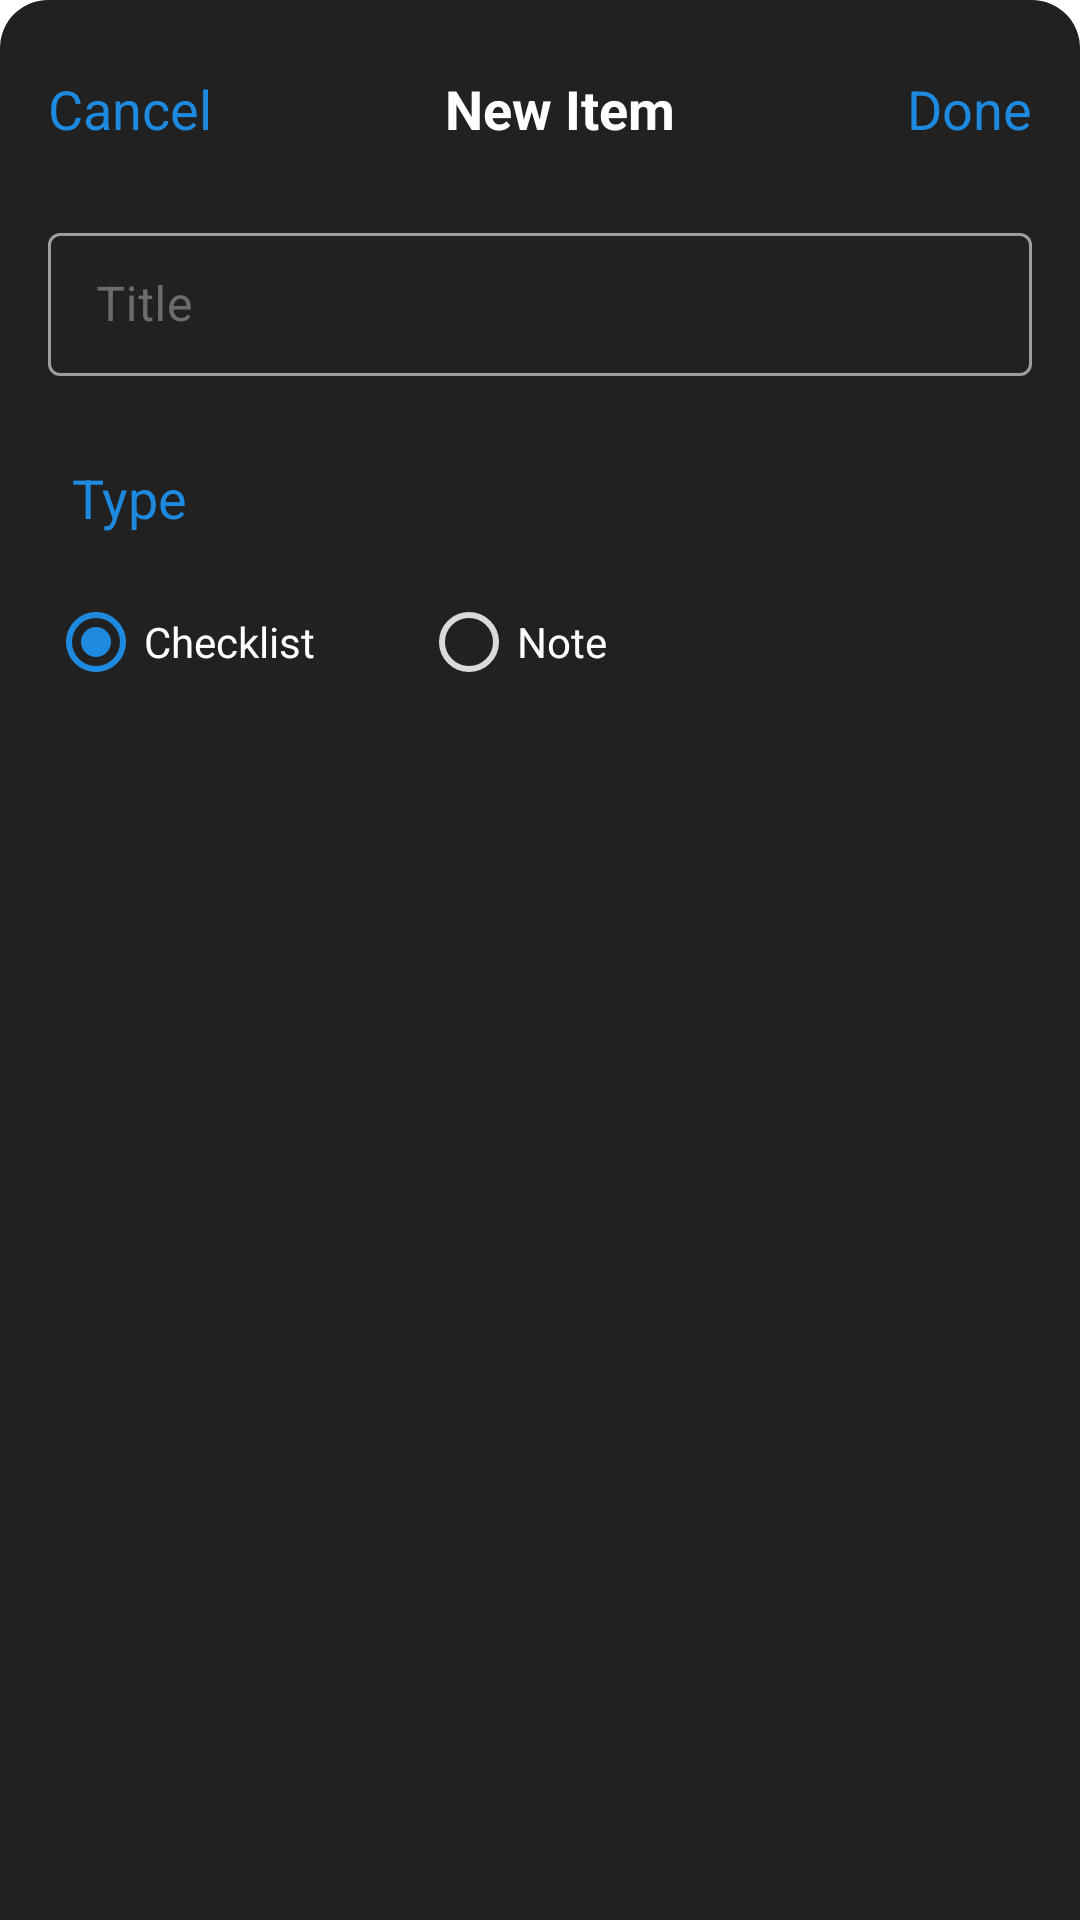

Layout XML and referenced resources for this Android screen:
<!-- AndroidManifest.xml: application theme Theme.Nook -->
<!-- res/layout/model_bottom_sheet_add_item.xml -->
<?xml version="1.0" encoding="utf-8"?>
<androidx.constraintlayout.widget.ConstraintLayout xmlns:android="http://schemas.android.com/apk/res/android"
    android:layout_width="match_parent"
    android:layout_height="wrap_content"
    android:paddingTop="16dp"
    android:paddingBottom="16dp"
    xmlns:app="http://schemas.android.com/apk/res-auto"
    android:background="@drawable/bg_fragment_top_rounded">

    <androidx.appcompat.widget.AppCompatTextView
        android:id="@+id/cancelTextView"
        android:layout_width="wrap_content"
        android:layout_height="wrap_content"
        android:layout_marginStart="8dp"
        android:padding="8dp"
        android:text="@string/cancel"
        android:textSize="18sp"
        android:textColor="?attr/colorAccent"
        app:layout_constraintStart_toStartOf="parent"
        app:layout_constraintTop_toTopOf="parent" />

    <androidx.appcompat.widget.AppCompatTextView
        android:id="@+id/headerTitleTextView"
        android:layout_width="wrap_content"
        android:layout_height="wrap_content"
        android:padding="8dp"
        android:textStyle="bold"
        android:text="@string/new_item"
        android:textSize="18sp"
        android:textColor="?attr/colorSurface"
        app:layout_constraintEnd_toStartOf="@id/doneTextView"
        app:layout_constraintStart_toEndOf="@id/cancelTextView"
        app:layout_constraintTop_toTopOf="parent"
        android:visibility="visible"/>

    <androidx.appcompat.widget.AppCompatTextView
        android:id="@+id/doneTextView"
        android:layout_width="wrap_content"
        android:layout_height="wrap_content"
        android:layout_marginEnd="8dp"
        android:padding="8dp"
        android:text="@string/done"
        android:textSize="18sp"
        android:textColor="?attr/colorAccent"
        app:layout_constraintEnd_toEndOf="parent"
        app:layout_constraintTop_toTopOf="parent" />

    <com.google.android.material.textfield.TextInputLayout
        android:id="@+id/titleTextField"
        style="@style/Widget.MaterialComponents.TextInputLayout.OutlinedBox.Dense"
        android:layout_width="match_parent"
        android:layout_height="wrap_content"
        android:layout_marginHorizontal="16dp"
        android:layout_marginTop="16dp"
        android:hint="@string/hint_title"
        app:hintTextColor="?attr/colorAccent"
        app:errorEnabled="true"
        app:boxStrokeColor="@color/text_input_layout_stroke_color"
        app:boxStrokeWidth="1dp"
        app:layout_constraintStart_toStartOf="parent"
        app:layout_constraintTop_toBottomOf="@id/doneTextView">

        <com.google.android.material.textfield.TextInputEditText
            android:id="@+id/titleEditText"
            android:layout_width="match_parent"
            android:layout_height="wrap_content"
            android:textCursorDrawable="@null"
            android:inputType="textCapSentences"
            android:textColor="?attr/colorSurface"/>

    </com.google.android.material.textfield.TextInputLayout>


    <androidx.appcompat.widget.AppCompatTextView
        android:id="@+id/typeTextView"
        android:layout_width="wrap_content"
        android:layout_height="wrap_content"
        android:layout_marginEnd="16dp"
        android:padding="8dp"
        android:layout_marginStart="16dp"
        android:text="@string/type"
        android:textSize="18sp"
        android:textColor="?attr/colorAccent"
        app:layout_constraintStart_toStartOf="parent"
        app:layout_constraintTop_toBottomOf="@id/titleTextField" />

    <RadioGroup
        android:id="@+id/radioGroup"
        android:layout_width="match_parent"
        android:layout_height="wrap_content"
        android:layout_marginHorizontal="16dp"
        android:layout_marginTop="4dp"
        android:checkedButton="@id/radioButtonPriority"
        android:orientation="horizontal"
        app:layout_constraintEnd_toEndOf="parent"
        app:layout_constraintStart_toStartOf="parent"
        app:layout_constraintTop_toBottomOf="@id/typeTextView">

        <com.google.android.material.radiobutton.MaterialRadioButton
            android:id="@+id/radioButtonPriority"
            android:layout_width="wrap_content"
            android:layout_height="wrap_content"
            android:layout_weight=".25"
            android:textColor="?attr/colorSurface"
            android:text="@string/checklist" />









        <com.google.android.material.radiobutton.MaterialRadioButton
            android:id="@+id/radioButtonNote"
            android:layout_width="wrap_content"
            android:layout_height="wrap_content"
            android:layout_weight="1"
            android:enabled="false"
            android:textColor="?attr/colorSurface"
            android:text="@string/note" />

    </RadioGroup>



</androidx.constraintlayout.widget.ConstraintLayout>
<!-- resources referenced by this layout -->
<resources>
  <!-- drawable bg_fragment_top_rounded (drawable-v24) -->
  <?xml version="1.0" encoding="utf-8"?>
  <shape xmlns:android="http://schemas.android.com/apk/res/android">
      <solid android:color="?attr/colorOnBackground" />
      <stroke android:color="?attr/colorOnBackground"/>
      <corners android:topLeftRadius="16dp" android:topRightRadius="16dp"/>
      <padding
          android:left="0dp"
          android:right="0dp"
          android:top="0dp"
          android:bottom="0dp" />
  
  
  
  </shape>
  <string name="cancel">Cancel</string>
  <string name="checklist">Checklist</string>
  <string name="done">Done</string>
  <string name="hint_title">Title</string>
  <string name="new_item">New Item</string>
  <string name="note">Note</string>
  <string name="priority">Priority</string>
  <string name="type">Type</string>
  <style name="Theme.Nook" parent="Theme.MaterialComponents.DayNight.DarkActionBar">
          
          <item name="colorPrimary">@color/primaryDarkColor</item>
          <item name="colorPrimaryVariant">@color/primaryDarkColor</item>
          <item name="colorOnPrimary">@color/white</item>
          
          <item name="colorSecondary">@color/secondaryColor</item>
          <item name="colorSecondaryVariant">@color/secondaryDarkColor</item>
          <item name="colorOnSecondary">@color/white</item>
          
          <item name="android:statusBarColor" tools:targetApi="l">?attr/colorPrimaryVariant</item>
          
  
          <item name="background">@color/primaryLightColor</item>
          <item name="colorOnBackground">@color/gray_900</item>
          <item name="colorSurface">@color/white</item>
          <item name="colorOnSurface">@color/secondaryLightColor</item>
          <item name="colorAccent">@color/color_accent</item>
  
      </style>
  <color name="primaryDarkColor">@color/black</color>
  <color name="white">#FFFFFFFF</color>
  <color name="secondaryColor">@color/color_accent</color>
  <color name="secondaryDarkColor">@color/color_accent</color>
  <color name="primaryLightColor">@color/black</color>
  <color name="gray_900">#212121</color>
  <color name="secondaryLightColor">@color/gray_500</color>
  <color name="color_accent">#1E8ADF</color>
  <color name="black">#FF000000</color>
  <color name="gray_500">#9E9E9E</color>
</resources>
